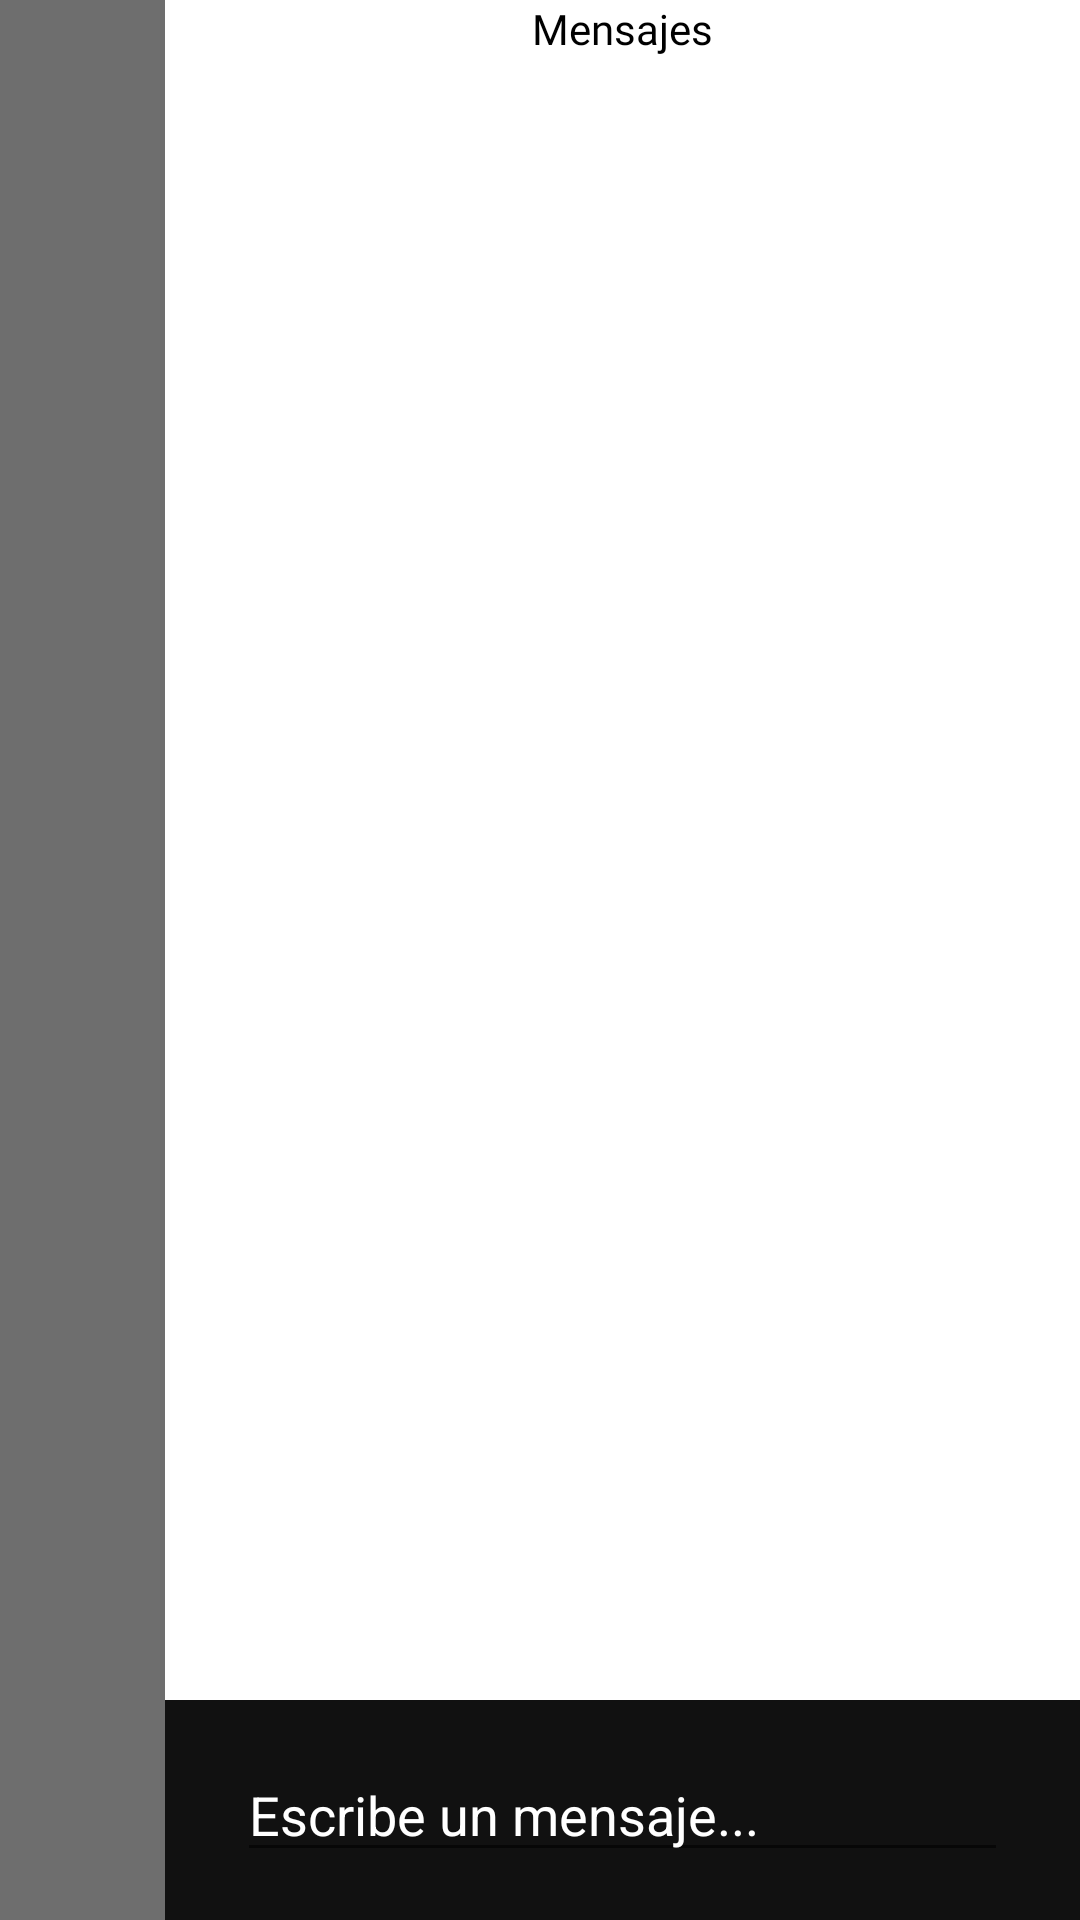

Write the Android layout XML for this screen, with the resource values it uses.
<!-- AndroidManifest.xml: application theme Theme.AppCompat.DayNight.NoActionBar -->
<!-- res/layout/fragment_mensajes.xml -->
<?xml version="1.0" encoding="utf-8"?>
<androidx.constraintlayout.widget.ConstraintLayout xmlns:android="http://schemas.android.com/apk/res/android"
    xmlns:app="http://schemas.android.com/apk/res-auto"
    xmlns:tools="http://schemas.android.com/tools"
    android:id="@+id/frameLayout8"
    android:layout_width="match_parent"
    android:layout_height="match_parent"
    android:background="#99111111"
    tools:context=".fragmentos.Mensajes">
    
    <androidx.constraintlayout.widget.ConstraintLayout
        android:layout_width="match_parent"
        android:layout_height="match_parent"
        android:paddingStart="55dp"
        app:layout_constraintBottom_toBottomOf="parent"
        app:layout_constraintEnd_toEndOf="parent"
        app:layout_constraintStart_toStartOf="parent"
        app:layout_constraintTop_toTopOf="parent"
        android:paddingLeft="55dp">

        <LinearLayout
            android:id="@+id/MensajesFrame"
            android:orientation="vertical"
            android:layout_width="match_parent"
            android:layout_height="0dp"
            android:background="#FFFFFF"
            android:showDividers="middle"
            android:divider="@drawable/empty_tall_divider"
            app:layout_constraintBottom_toTopOf="@+id/constraintLayout2"
            app:layout_constraintEnd_toEndOf="parent"
            app:layout_constraintStart_toStartOf="parent"
            app:layout_constraintTop_toTopOf="parent">
            <TextView
                android:id="@+id/etiqueta1"
                android:layout_width="match_parent"
                android:layout_height="wrap_content"
                android:text="Mensajes"
                android:textAlignment="center"
                android:textStyle="normal"
                android:textColor="#000000"
                android:fontFamily="@font/mounthills"
                android:gravity="center_horizontal" />
            <androidx.recyclerview.widget.RecyclerView
                android:id="@+id/recyclerMensajes"
                android:layout_width="match_parent"
                android:layout_height="match_parent">

            </androidx.recyclerview.widget.RecyclerView>
        </LinearLayout>

        <androidx.constraintlayout.widget.ConstraintLayout
            android:id="@+id/constraintLayout2"
            android:layout_width="0dp"
            android:layout_height="wrap_content"
            android:background="#111111"
            app:layout_constraintBottom_toBottomOf="parent"
            app:layout_constraintEnd_toEndOf="parent"
            app:layout_constraintHorizontal_bias="0.0"
            app:layout_constraintStart_toStartOf="parent">

            <EditText
                android:id="@+id/edtx_mensaje"
                android:layout_width="0dp"
                android:layout_height="wrap_content"
                android:layout_marginStart="24dp"
                android:layout_marginLeft="24dp"
                android:layout_marginTop="16dp"
                android:layout_marginEnd="24dp"
                android:layout_marginRight="24dp"
                android:layout_marginBottom="16dp"
                android:hint="Escribe un mensaje..."
                android:textColor="#FFFFFF"
                android:textColorHint="#FFFFFF"
                android:singleLine="true"
                app:layout_constraintBottom_toBottomOf="parent"
                app:layout_constraintEnd_toEndOf="parent"
                app:layout_constraintStart_toStartOf="parent"
                app:layout_constraintTop_toTopOf="parent" />

        </androidx.constraintlayout.widget.ConstraintLayout>
    </androidx.constraintlayout.widget.ConstraintLayout>


</androidx.constraintlayout.widget.ConstraintLayout>
<!-- resources referenced by this layout -->
<resources>

</resources>
